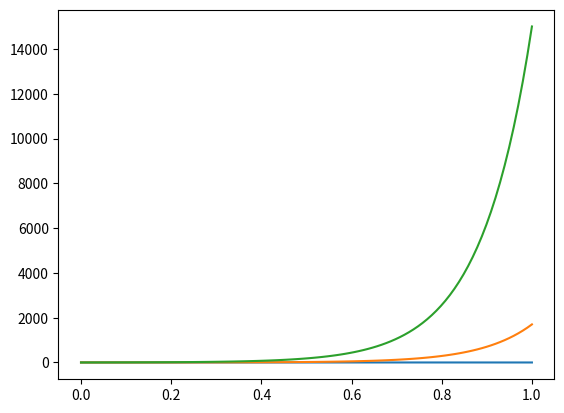

The script that saved this image: (Note: this script raises an exception after producing the figure.)

# coding: utf-8

# In[21]:

import scipy as sp
import numpy as np
import matplotlib.pyplot as plt
from scipy.integrate import odeint
get_ipython().magic('matplotlib inline')


# In[78]:

# initializing constants
K = 1.
s = 1.
ao = 1.
io = 1.
L = 1.
n = 1
F = 96485
R = 8.314
T = 298
I = 1.


#graph analytically
X = np.linspace(0., L, 100)
Y=y = X/L
v = L*np.sqrt(ao*io*(n*F)/(R*T)*(K + s)/(K*s))
i2 = I * K/(K + s)*(1 + (s*(K**-1)*np.sinh(v*(1-y)) - np.sinh(v*y))/np.sinh(v))


# In[79]:

plt.plot(X, i2)


# In[88]:

#solve numerically
def simplebattfunc(i, x):
    i0, i1 = i
    di = i1
    d2i = ao*io*(n*F)/(R*T)*(-I/s + i0*(1/s + 1/K))
    return di, d2i

def batteryfunc(IV, x):
    i1, i2, V1, V2 = IV
    I = i1 + i2
    di2dx = ao*io*(n*F)/(R*T)(V1 - V2)
    


# In[89]:

t = np.linspace(0., 1., 100)
i2 = odeint(simplebattfunc, [I, 0], t)
plt.plot(t, i2)


# In[90]:

from scipy.optimize import fsolve

u1_0 = I
def objective(u2_0):
    """
    The thing we want to set equal to zero
    """
    U = odeint(simplebattfunc, [u1_0, u2_0], t)
    print(U[-1,0])
    return U[-1,0]

u2_0, = fsolve(objective, 0)
print(u2_0)

i = odeint(simplebattfunc, [u1_0, u2_0], t)
plt.plot(t, i[:,0])


# In[ ]:
